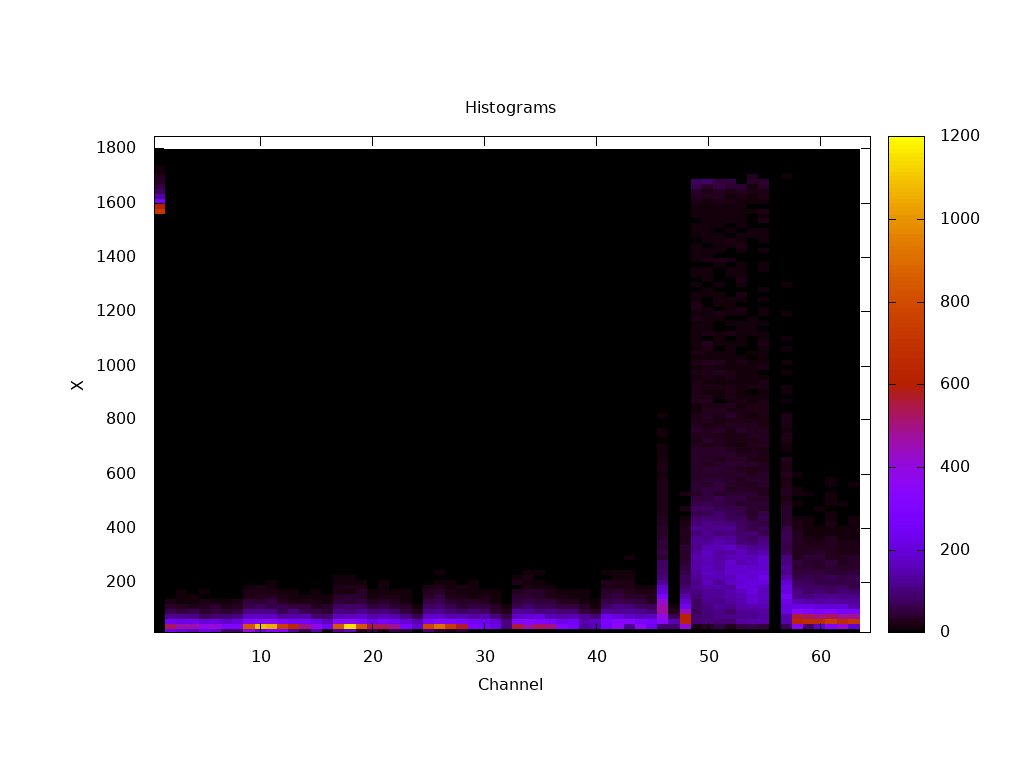

Source data for this figure (header and first rows):
#x, y, z
0.5, 16, 0.000000
0.5, 34, 0.000000
0.5, 52, 0.000000
0.5, 70, 0.000000
0.5, 88, 0.000000
0.5, 106, 0.000000
0.5, 124, 0.000000
0.5, 142, 0.000000
0.5, 160, 0.000000
0.5, 178, 0.000000
0.5, 196, 0.000000
0.5, 214, 0.000000
0.5, 232, 0.000000
0.5, 250, 0.000000
0.5, 268, 0.000000
0.5, 286, 0.000000
0.5, 304, 0.000000
0.5, 322, 0.000000
0.5, 340, 0.000000
0.5, 358, 0.000000
0.5, 376, 0.000000
0.5, 394, 0.000000
0.5, 412, 0.000000
0.5, 430, 0.000000
0.5, 448, 0.000000
0.5, 466, 0.000000
0.5, 484, 0.000000
0.5, 502, 0.000000
0.5, 520, 0.000000
0.5, 538, 0.000000
0.5, 556, 0.000000
0.5, 574, 0.000000
0.5, 592, 0.000000
0.5, 610, 0.000000
0.5, 628, 0.000000
0.5, 646, 0.000000
0.5, 664, 0.000000
0.5, 682, 0.000000
0.5, 700, 0.000000
0.5, 718, 0.000000
0.5, 736, 0.000000
0.5, 754, 0.000000
0.5, 772, 0.000000
0.5, 790, 0.000000
0.5, 808, 0.000000
0.5, 826, 0.000000
0.5, 844, 0.000000
0.5, 862, 0.000000
0.5, 880, 0.000000
0.5, 898, 0.000000
0.5, 916, 0.000000
0.5, 934, 0.000000
0.5, 952, 0.000000
0.5, 970, 0.000000
0.5, 988, 0.000000
0.5, 1006, 0.000000
0.5, 1024, 0.000000
0.5, 1042, 0.000000
0.5, 1060, 0.000000
0.5, 1078, 0.000000
... 6,340 more rows
